Run: headless pygame with SDL's dummy video driver; simulated clock (each Clock.tick advances the game by its frame time, no real sleeping); random seed 0; keys injected as events and as key.get_pressed() state; no mouse input.
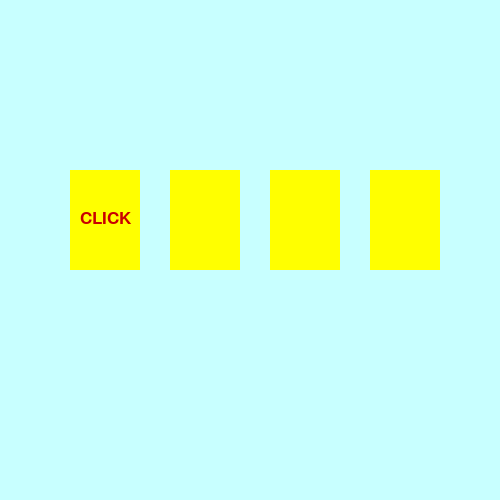
Frame 1 of 4 · flips 1–60 · no input
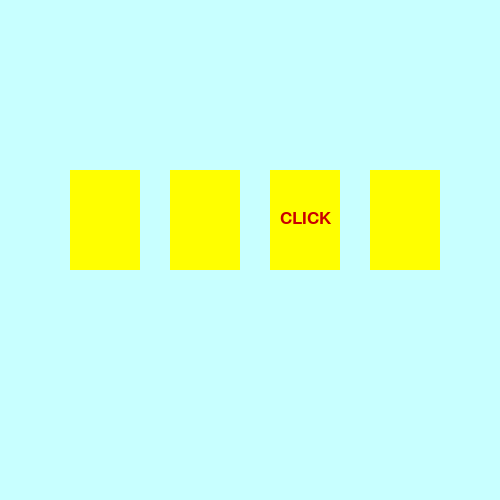
Frame 2 of 4 · flips 61–180 · tapped SPACE, RETURN · held RIGHT (→), D
Frame 3 of 4 · flips 181–300 · held DOWN (↓), S · screen unchanged from frame 2, image omitted
Frame 4 of 4 · flips 301–420 · held LEFT (←), A, UP (↑), W · screen unchanged from frame 3, image omitted

The pygame program that drew these frames:

import pygame
import time
from random import randint
pygame.init()

'''створюємо вікно програми'''
back = (200, 255, 255) #колір фону (background)
mw = pygame.display.set_mode((500, 500)) # вікно програми (main window)
mw.fill(back)
clock = pygame.time.Clock()

'''клас прямокутник'''
class Area():
  def __init__(self, x=0, y=0, width=10, height=10, color=None):
      self.rec = pygame.Rect(x, y, width, height) # Прямокутник
      self.fill_color = color
  def color(self, new_color):
      self.fill_color = new_color
  def fill(self):
      pygame.draw.rect(mw, self.fill_color, self.rec)
  def outline(self, frame_color, thickness): #обведення існуючого прямокутника
      pygame.draw.rect(mw, frame_color, self.rec, thickness)

'''клас напис'''
class Label(Area):
  def set_text(self, text, fsize=12, text_color=(200, 0, 0)):
      self.image = pygame.font.SysFont('verdana', fsize).render(text, True, text_color)
  def draw(self, shift_x=0, shift_y=0):
      self.fill()
      mw.blit(self.image, (self.rec.x + shift_x, self.rec.y + shift_y))

RED = (255, 0, 0)
GREEN = (0, 255, 51)
YELLOW = (255, 255, 0)
DARK_BLUE = (0, 0, 100)
BLUE = (80, 80, 255)
cards = []
num_cards = 4
x = 70
for i in range(num_cards):
  new_card = Label(x, 170, 70, 100, YELLOW)
  new_card.outline(BLUE, 10)
  new_card.set_text('CLICK', 26)
  cards.append(new_card)
  x += 100
 
wait = 0
while True:
  if wait == 0:
      #Переносимо напис:
      wait = 25 #стільки тиків напис буде на одному місці
      click = randint(1, num_cards)
      for i in range(num_cards):
          cards[i].color(YELLOW)
          if (i + 1) == click:
              cards[i].draw(10, 40)
          else:
              cards[i].fill()
  else:
      wait -= 1
 
  pygame.display.update()
  clock.tick(40)
